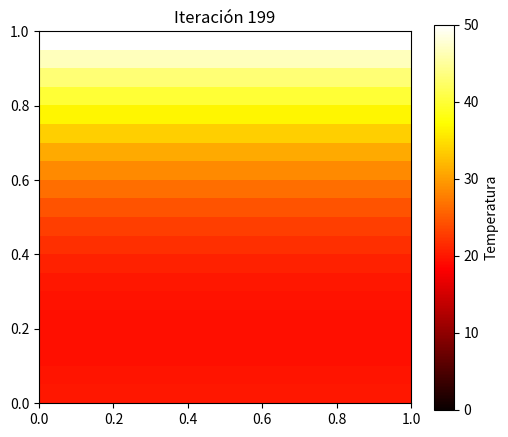

Recreate this plot in Python.
import numpy as np
import matplotlib.pyplot as plt
from matplotlib.animation import FuncAnimation, PillowWriter

# Parámetros
L = 1.0
Nx = Ny = 20
dx = dy = L / (Nx - 1)
max_iter = 200

# Inicialización
T_current = np.zeros((Ny, Nx))
T_next = np.zeros_like(T_current)

# Dirichlet: y=0 (abajo) y y=1 (arriba)
T_current[0, :] = 20
T_current[-1, :] = 50

# Guardar iteraciones
T_iter = np.zeros((max_iter, Ny, Nx))

for k in range(max_iter):
    for j in range(1, Ny - 1):
        for i in range(1, Nx - 1):
            T_next[j, i] = 0.25 * (
                T_current[j+1, i] + T_current[j-1, i] +
                T_current[j, i+1] + T_current[j, i-1]
            )

    # Neumann en x = 0 → T[-1] = T[1]
    for j in range(1, Ny - 1):
        T_next[j, 0] = 0.25 * (
            T_current[j+1, 0] + T_current[j-1, 0] +
            2 * T_current[j, 1]
        )

    # Neumann en x = 1 → T[N+1] = T[N-1]
    for j in range(1, Ny - 1):
        T_next[j, -1] = 0.25 * (
            T_current[j+1, -1] + T_current[j-1, -1] +
            2 * T_current[j, -2]
        )

    # Reaplicar Dirichlet
    T_next[0, :] = 20
    T_next[-1, :] = 50

    T_current = T_next.copy()
    T_iter[k] = T_current.copy()

# Animación
fig, ax = plt.subplots(figsize=(6, 5))
cax = ax.imshow(T_iter[0], origin='lower', cmap='hot', extent=[0, 1, 0, 1], vmin=0, vmax=50)
cbar = fig.colorbar(cax, ax=ax)
cbar.set_label('Temperatura')
title = ax.set_title("Iteración 0")

def update(frame):
    cax.set_data(T_iter[frame])
    title.set_text(f"Iteración {frame}")
    return cax, title

anim = FuncAnimation(fig, update, frames=max_iter, interval=100)
anim.save("estacionaria_malla20_neumann.gif", writer=PillowWriter(fps=10))
